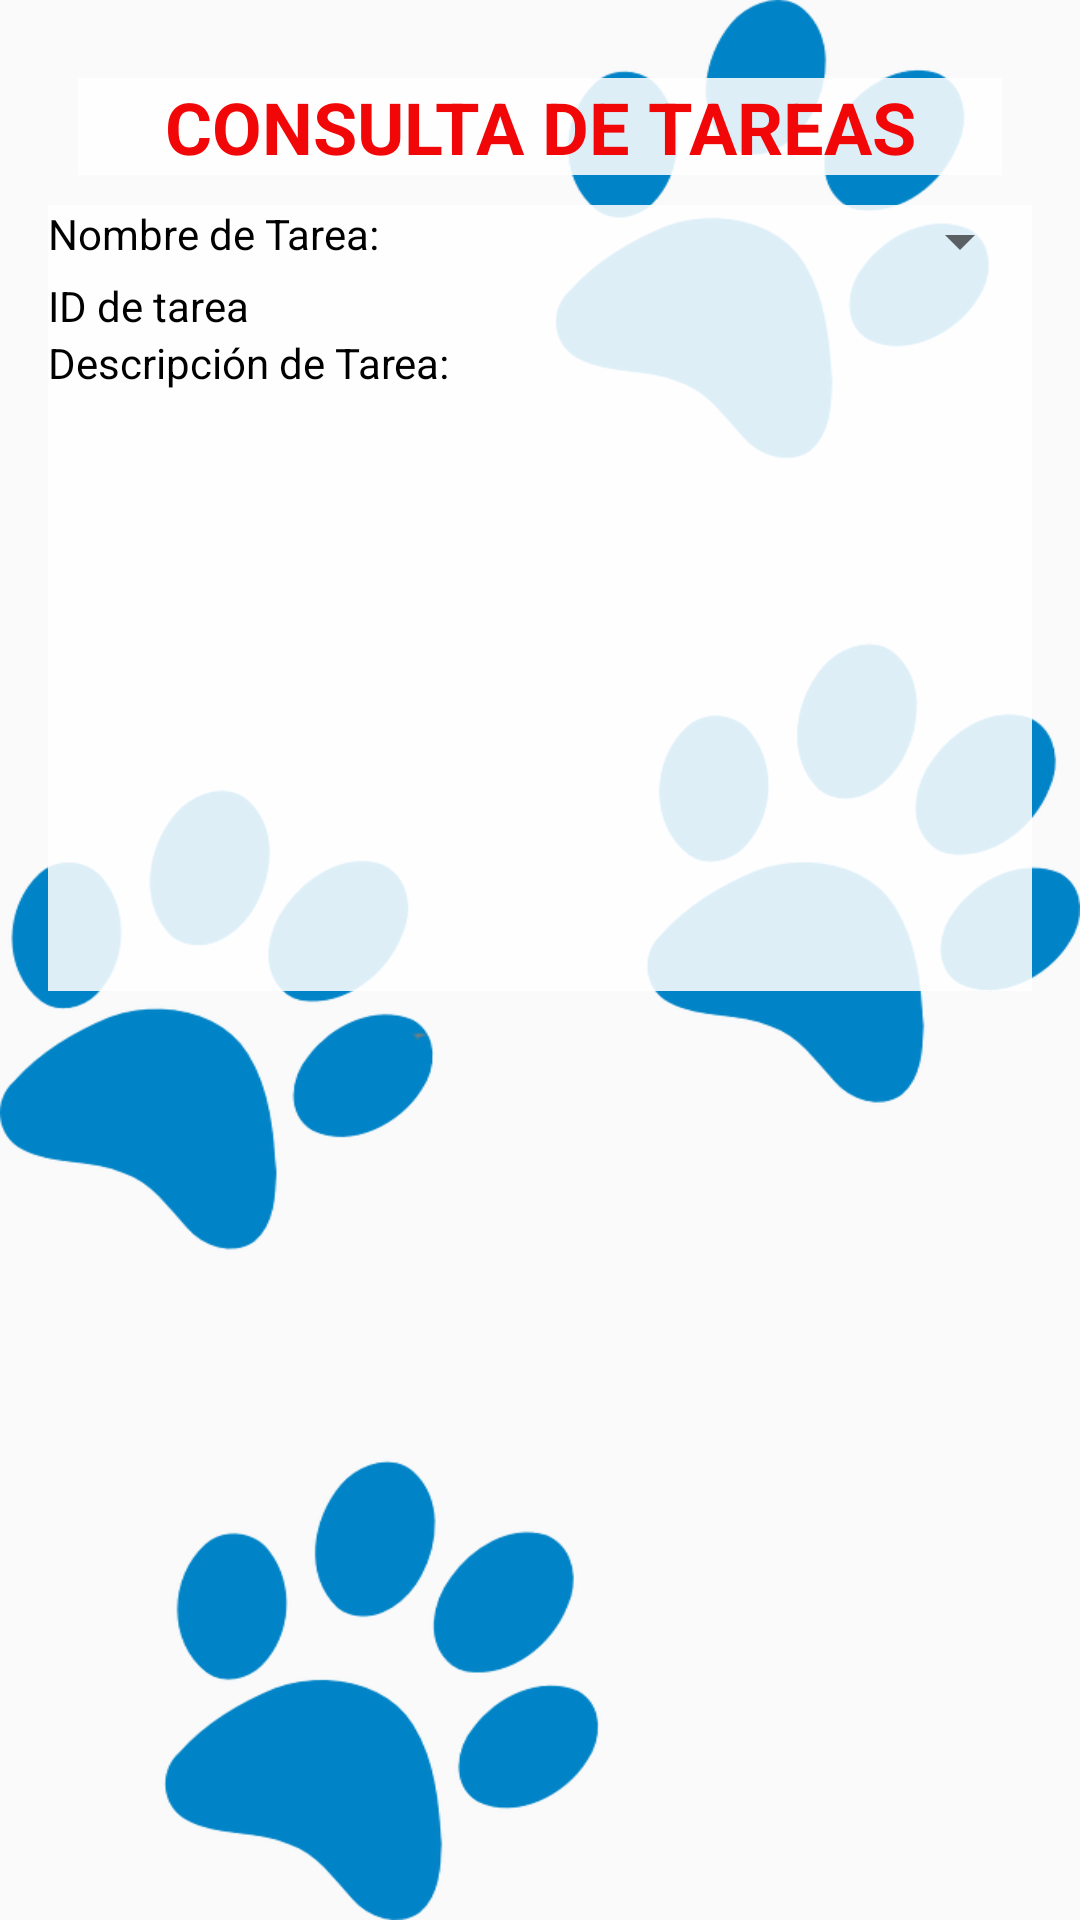

Layout XML and referenced resources for this Android screen:
<!-- AndroidManifest.xml: application theme AppTheme -->
<!-- res/layout/activity_tareas.xml -->
<?xml version="1.0" encoding="utf-8"?>
<LinearLayout
    xmlns:android="http://schemas.android.com/apk/res/android"
    xmlns:tools="http://schemas.android.com/tools"
    android:layout_width="match_parent"
    android:layout_height="match_parent"
    android:orientation="vertical"
    android:padding="16dp"
    android:background="@drawable/fondoapp"
    tools:context=".TareasActivity">

    <TextView
        android:id="@+id/textView"
        android:layout_width="match_parent"
        android:layout_height="wrap_content"
        android:text="CONSULTA DE TAREAS"
        android:textAlignment="center"
        android:textColor="#F10707"
        android:textSize="24sp"
        android:textStyle="bold"
        android:layout_margin="10dp"
        android:background="#ddffffff"/>


    <LinearLayout
        android:background="#ddffffff"
        android:layout_width="match_parent"
        android:layout_height="wrap_content"
        android:orientation="horizontal">

        <TextView
            android:id="@+id/lblNombreTarea"
            android:layout_width="wrap_content"
            android:layout_height="wrap_content"
            android:layout_weight="1"
            android:text="Nombre de Tarea:"
            android:textColor="@android:color/black" />

        <Spinner
            android:id="@+id/spTarea"
            android:layout_width="wrap_content"
            android:layout_height="wrap_content"
            android:layout_weight="1"
            android:textAlignment="textEnd"
            android:textColor="@android:color/black" />

    </LinearLayout>



    <LinearLayout
        android:background="#ddffffff"
        android:layout_width="match_parent"
        android:layout_height="wrap_content"
        android:orientation="horizontal">

        <TextView
            android:id="@+id/lblID"
            android:layout_width="wrap_content"
            android:layout_height="wrap_content"
            android:layout_weight="1"
            android:text="ID de tarea"
            android:textColor="@android:color/black" />

        <TextView
            android:id="@+id/txtIdTarea"
            android:layout_width="wrap_content"
            android:layout_height="wrap_content"
            android:layout_weight="1"
            android:ems="10"
            android:inputType="textPersonName"
            android:textAlignment="textEnd"
            android:textColor="@android:color/black" />


    </LinearLayout>

    <LinearLayout
        android:background="#ddffffff"
        android:layout_width="match_parent"
        android:layout_height="wrap_content"
        android:orientation="horizontal">

        <TextView
            android:id="@+id/lblDescripcionTarea"
            android:layout_width="wrap_content"
            android:layout_height="wrap_content"
            android:layout_weight="1"
            android:textColor="@android:color/black"
            android:inputType="textMultiLine"
            android:text="Descripción de Tarea:" />

    </LinearLayout>
    <LinearLayout
        android:background="#ddffffff"
        android:layout_width="match_parent"
        android:layout_height="wrap_content"
        android:orientation="horizontal">


        <TextView
            android:id="@+id/txtDescripcionTarea"
            android:layout_width="match_parent"
            android:layout_height="200dp"
            android:layout_weight="1"
            android:ems="10"
            android:inputType="textMultiLine|textPersonName"
            android:textAlignment="textEnd"
            android:textColor="@android:color/black" />


    </LinearLayout>



</LinearLayout>
<!-- resources referenced by this layout -->
<resources>
  <!-- drawable fondoapp: png bitmap (drawable, 63228 bytes) -->
  <style name="AppTheme" parent="Theme.AppCompat.Light.NoActionBar">
          
          <item name="colorPrimary">@color/colorPrimary</item>
          <item name="colorPrimaryDark">@color/colorPrimaryDark</item>
          <item name="colorAccent">@color/colorAccent</item>
      </style>
  <color name="colorPrimary">#008577</color>
  <color name="colorPrimaryDark">#00574B</color>
  <color name="colorAccent">#D81B60</color>
</resources>
